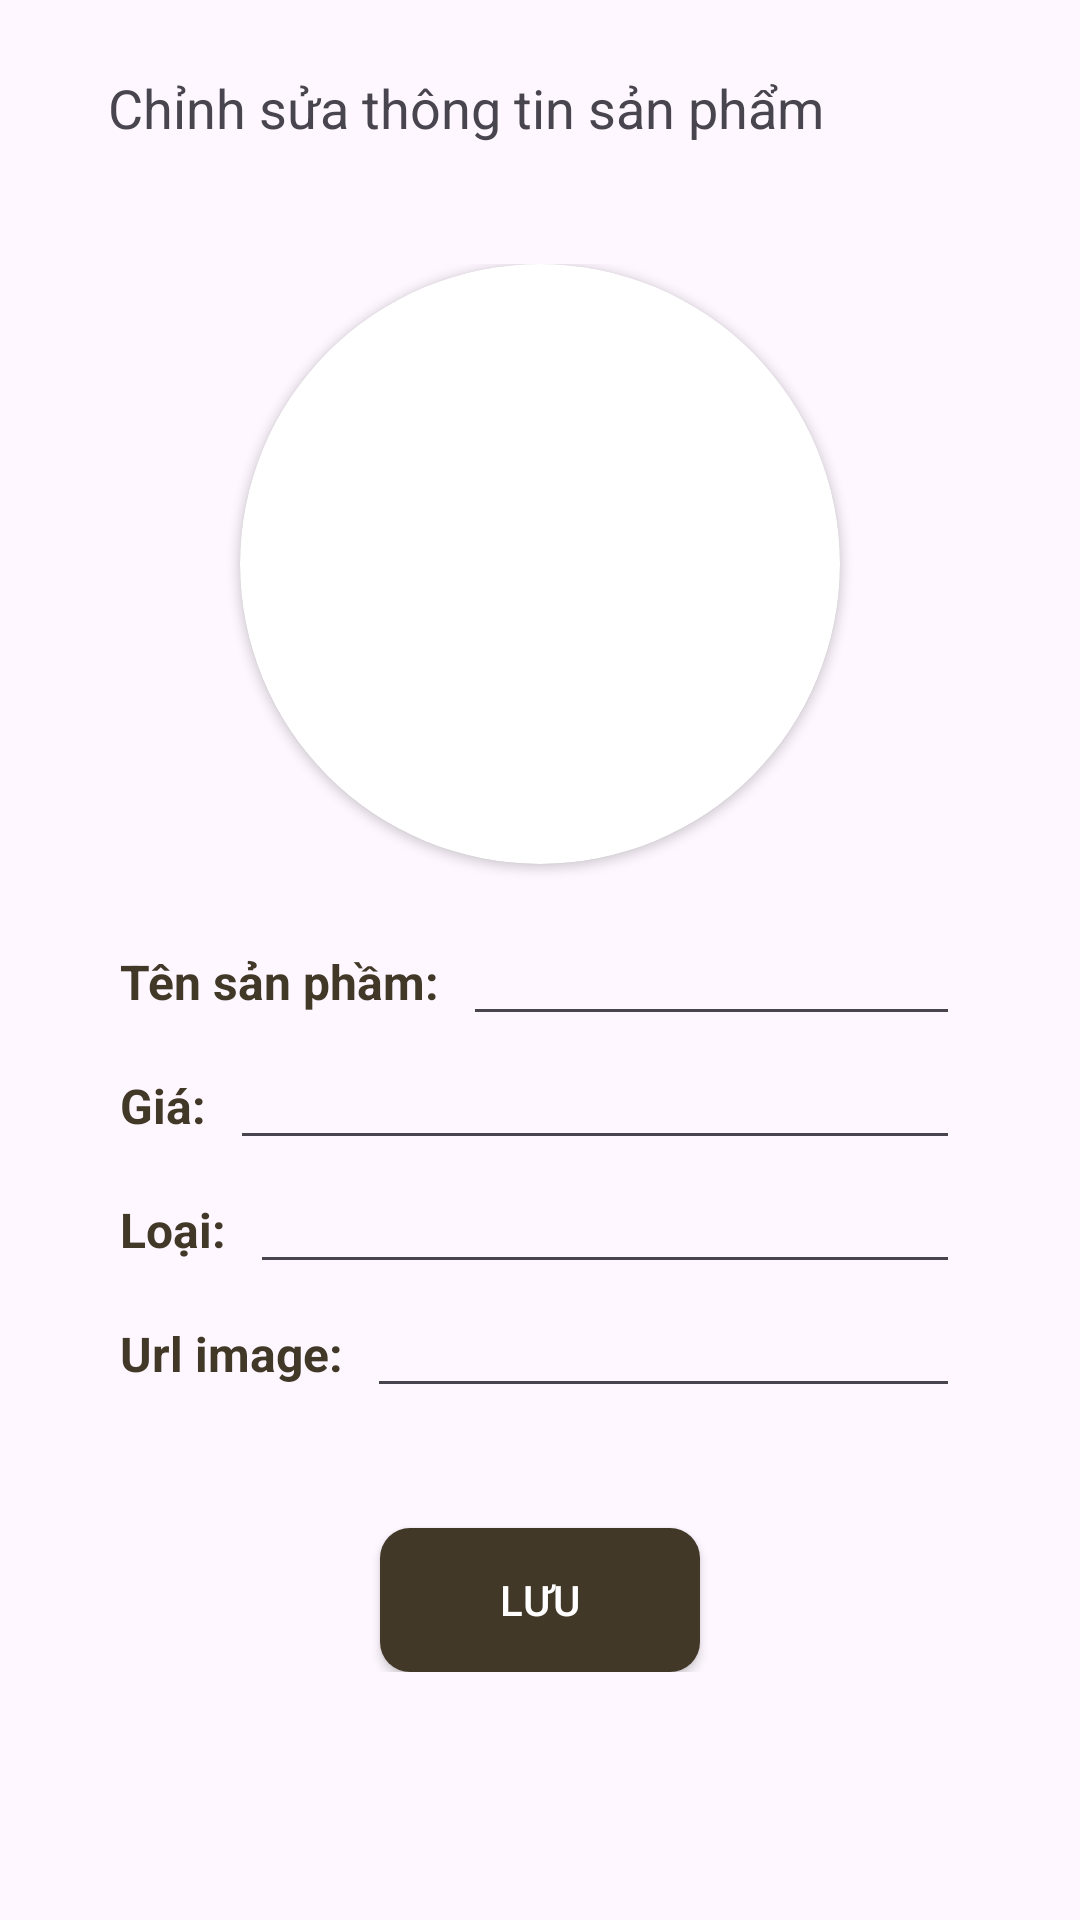

Reconstruct the res/layout file that produces this screen, plus the resources it refers to.
<!-- AndroidManifest.xml: application theme Theme.MyApplication -->
<!-- res/layout/activity_edit_product.xml -->
<?xml version="1.0" encoding="utf-8"?>
<androidx.constraintlayout.widget.ConstraintLayout xmlns:android="http://schemas.android.com/apk/res/android"
    android:layout_width="match_parent"
    android:layout_height="match_parent"
    xmlns:app="http://schemas.android.com/apk/res-auto">
    <LinearLayout
        android:id="@+id/linearLayout2"
        android:layout_width="0dp"
        android:layout_height="wrap_content"
        android:layout_marginStart="8dp"
        android:layout_marginTop="16dp"
        android:orientation="horizontal"
        app:layout_constraintEnd_toEndOf="parent"
        app:layout_constraintStart_toStartOf="parent"
        app:layout_constraintTop_toTopOf="parent">
        <ImageView
            android:id="@+id/backBtn"
            android:layout_width="20dp"
            android:layout_height="40dp"
            app:srcCompat="@drawable/arrow" />
        <TextView
            android:id="@+id/textView6"
            android:layout_width="wrap_content"
            android:layout_height="match_parent"
            android:layout_marginStart="8dp"
            android:gravity="center"
            android:text="Chỉnh sửa thông tin sản phẩm"
            android:textSize="18sp" />
    </LinearLayout>

    <LinearLayout
        android:layout_width="match_parent"
        android:layout_height="wrap_content"
        android:layout_marginTop="32dp"
        android:orientation="vertical"
        app:layout_constraintEnd_toEndOf="parent"
        app:layout_constraintStart_toStartOf="parent"
        app:layout_constraintTop_toBottomOf="@+id/linearLayout2">

        <androidx.cardview.widget.CardView
            android:layout_width="200dp"
            android:layout_height="200dp"
            app:cardCornerRadius="100dp"
            android:layout_gravity="center">

            <ImageView
                android:id="@+id/image"
                android:layout_width="match_parent"
                android:layout_height="match_parent"
                android:scaleType="centerCrop"
                />
        </androidx.cardview.widget.CardView>

        <LinearLayout
            android:layout_width="280dp"
            android:layout_height="match_parent"
            android:orientation="horizontal"
            android:layout_gravity="center"
            android:layout_marginTop="16dp">

            <TextView
                android:id="@+id/textView20"
                android:layout_width="wrap_content"
                android:layout_height="wrap_content"
                android:text="Tên sản phầm: "
                android:textColor="@color/brown"
                android:textSize="16dp"
                android:textStyle="bold"
                android:layout_marginEnd="4dp"/>

            <EditText
                android:id="@+id/titleEdt"
                android:layout_width="wrap_content"
                android:layout_height="wrap_content"
                android:layout_weight="1"
                android:ems="10"
                android:inputType="text" />

        </LinearLayout>

        <LinearLayout
            android:layout_width="280dp"
            android:layout_height="match_parent"
            android:orientation="horizontal"
            android:layout_gravity="center">

            <TextView
                android:id="@+id/textView53"
                android:layout_width="wrap_content"
                android:layout_height="wrap_content"
                android:text="Giá: "
                android:textColor="@color/brown"
                android:textSize="16dp"
                android:textStyle="bold"
                android:layout_marginEnd="4dp"/>

            <EditText
                android:id="@+id/priceEdt"
                android:layout_width="wrap_content"
                android:layout_height="wrap_content"
                android:layout_weight="1"
                android:ems="10"
                android:inputType="text" />

        </LinearLayout>
        <LinearLayout
            android:layout_width="280dp"
            android:layout_height="match_parent"
            android:orientation="horizontal"
            android:layout_gravity="center">

            <TextView
                android:layout_width="wrap_content"
                android:layout_height="wrap_content"
                android:textColor="@color/brown"
                android:textSize="16dp"
                android:textStyle="bold"
                android:layout_marginEnd="4dp"
                android:text="Loại: " />

            <EditText
                android:id="@+id/categoryEdt"
                android:layout_width="wrap_content"
                android:layout_height="wrap_content"
                android:layout_weight="1"
                android:ems="10"
                android:inputType="text" />

        </LinearLayout>
        <LinearLayout
            android:layout_width="280dp"
            android:layout_height="match_parent"
            android:orientation="horizontal"
            android:layout_gravity="center">

            <TextView
                android:id="@+id/textView59"
                android:layout_width="wrap_content"
                android:layout_height="wrap_content"
                android:textColor="@color/brown"
                android:textSize="16dp"
                android:textStyle="bold"
                android:layout_marginEnd="4dp"
                android:text="Url image: " />

            <EditText
                android:id="@+id/urlImageEdt"
                android:layout_width="wrap_content"
                android:layout_height="wrap_content"
                android:layout_weight="1"
                android:ems="10"
                android:inputType="text" />

        </LinearLayout>
        <androidx.appcompat.widget.AppCompatButton
            android:id="@+id/saveBtn"
            android:layout_width="wrap_content"
            android:layout_height="wrap_content"
            android:layout_gravity="center"
            android:text="Lưu"
            android:background="@drawable/brown_button_background"
            android:textColor="@color/white"
            android:paddingStart="40dp"
            android:paddingEnd="40dp"
            android:layout_marginTop="40dp"/>
    </LinearLayout>

</androidx.constraintlayout.widget.ConstraintLayout>
<!-- resources referenced by this layout -->
<resources>
  <color name="brown">#423828</color>
  <color name="white">#FFFFFFFF</color>
  <!-- drawable brown_button_background (drawable) -->
  <?xml version="1.0" encoding="utf-8"?>
  
  <selector xmlns:android="http://schemas.android.com/apk/res/android">
      <item>
          <shape android:shape="rectangle">
              <corners android:radius="10dp"></corners>
              <solid android:color="@color/brown"></solid>
          </shape>
      </item>
  </selector>
  <style name="Theme.MyApplication" parent="Base.Theme.MyApplication" />
  <style name="Base.Theme.MyApplication" parent="Theme.Material3.DayNight.NoActionBar">
          
          <item name="android:windowIsTranslucent">true</item>
          
      </style>
</resources>
